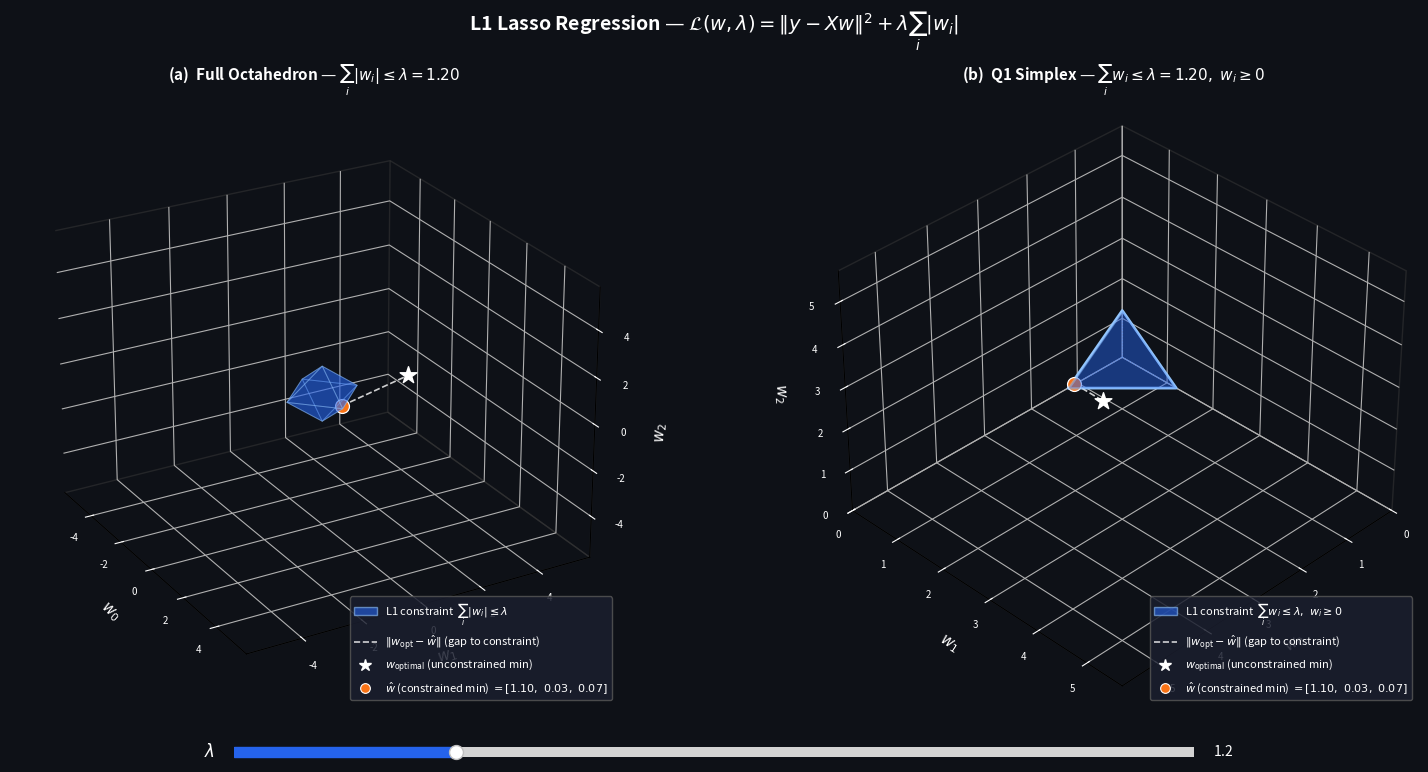

Python code for this plot:
"""
lasso_3d_simplex_gui.py

Side-by-side interactive 3-D viewer for the Lasso (L1) constraint.

  Left panel  — full L1 octahedron  |w0|+|w1|+|w2| ≤ λ
  Right panel — Q1 simplex face only (w0,w1,w2 ≥ 0), camera starts on the
                (1,1,1) ray so the triangular face is seen head-on

  Slider — adjust λ; both panels update simultaneously
  Mouse  — rotate/zoom each panel independently; angles are preserved
"""

import matplotlib.pyplot as plt
from matplotlib.widgets import Slider
from matplotlib.patches import Patch
import numpy as np
from mpl_toolkits.mplot3d import Axes3D          # noqa: F401
from mpl_toolkits.mplot3d.art3d import Poly3DCollection

# ── Loss setup ─────────────────────────────────────────────────────────────────
W_OPT   = np.array([2.1, 1.7, 1.4])
A, B, C = 0.60, 1.00, 0.80
L1_OPT  = float(np.sum(np.abs(W_OPT)))   # = 5.2

def loss(w0, w1, w2):
    return ((w0 - W_OPT[0])**2 / A
          + (w1 - W_OPT[1])**2 / B
          + (w2 - W_OPT[2])**2 / C)

# ── Geometry helpers ───────────────────────────────────────────────────────────
def octa_faces(t):
    v = np.array([
        [ t, 0, 0], [-t, 0, 0],
        [ 0, t, 0], [ 0,-t, 0],
        [ 0, 0, t], [ 0, 0,-t],
    ])
    tris = [[0,2,4],[0,4,3],[0,3,5],[0,5,2],
            [1,4,2],[1,2,5],[1,5,3],[1,3,4]]
    return [[v[i].tolist() for i in tri] for tri in tris]

def simplex_face(t):
    return [[[t, 0, 0], [0, t, 0], [0, 0, t]]]


def constrained_min(t, signs, n=120):
    if L1_OPT <= t:
        return W_OPT.copy(), 0.0
    best_L, best_w = np.inf, np.array([t, 0., 0.])
    for s in signs:
        u = np.linspace(0, t, n);  v = np.linspace(0, t, n)
        U, V = np.meshgrid(u, v);  m = (U + V) <= t
        w0s = s[0]*U[m];  w1s = s[1]*V[m];  w2s = s[2]*(t - U[m] - V[m])
        Ls  = loss(w0s, w1s, w2s);  idx = int(Ls.argmin())
        if Ls[idx] < best_L:
            best_L = Ls[idx]
            best_w = np.array([w0s[idx], w1s[idx], w2s[idx]])
    return best_w, best_L

ALL_SIGNS = [(1,1,1),(1,1,-1),(1,-1,1),(1,-1,-1),
             (-1,1,1),(-1,1,-1),(-1,-1,1),(-1,-1,-1)]
Q1_SIGNS  = [(1, 1, 1)]

# ── Precompute ─────────────────────────────────────────────────────────────────
LAM_MIN, LAM_MAX, LAM_INIT = 0.0, L1_OPT, 1.2
N_PRE     = 120
lam_table = np.linspace(LAM_MIN, LAM_MAX, N_PRE)
cw_full   = np.zeros((N_PRE, 3));  cL_full  = np.zeros(N_PRE)
cw_simp   = np.zeros((N_PRE, 3));  cL_simp  = np.zeros(N_PRE)

print("Precomputing constrained minima…")
for i, lam in enumerate(lam_table):
    cw_full[i], cL_full[i] = constrained_min(lam, ALL_SIGNS)
    cw_simp[i], cL_simp[i] = constrained_min(lam, Q1_SIGNS)
print("Done.")

def lookup(lam, cw_t, cL_t):
    lam = float(np.clip(lam, LAM_MIN, LAM_MAX))
    i   = max(0, min(int(np.searchsorted(lam_table, lam)) - 1, N_PRE - 2))
    f   = (lam - lam_table[i]) / (lam_table[i+1] - lam_table[i])
    return ((1-f)*cw_t[i] + f*cw_t[i+1],
            float((1-f)*cL_t[i] + f*cL_t[i+1]))

# ── Default camera angles ──────────────────────────────────────────────────────
# Full octahedron: classic tilted view
ELEV_OCT, AZIM_OCT = 25.0, -30.0

# Q1 simplex: looking from the (1,1,1) ray toward the origin.
# elevation = arcsin(1/sqrt(3)), azimuth = 45°
ELEV_SIM = float(np.degrees(np.arcsin(1.0 / np.sqrt(3))))   # ≈ 35.26°
AZIM_SIM = 45.0

# ── Figure layout ──────────────────────────────────────────────────────────────
LIM_OCT = max(LAM_MAX, float(W_OPT.max())) + 0.6
LIM_SIM = LAM_MAX + 0.5

fig = plt.figure(figsize=(16, 8))
fig.patch.set_facecolor("#0e1117")

ax_oct = fig.add_axes([-0.06, 0.10, 0.62, 0.76], projection="3d")
ax_sim = fig.add_axes([0.44, 0.10, 0.62, 0.76], projection="3d")
ax_sl  = fig.add_axes([0.20, 0.03, 0.60, 0.025])

fig.suptitle(
    r"L1 Lasso Regression — $\mathcal{L}(w,\lambda)"
    r"= \|y - Xw\|^2 + \lambda\sum_i|w_i|$",
    color="white", fontsize=14, fontweight="bold", y=0.97,
)

ax_oct.view_init(elev=ELEV_OCT, azim=AZIM_OCT)
ax_sim.view_init(elev=ELEV_SIM, azim=AZIM_SIM)

# Slider
slider = Slider(ax_sl, r"  $\lambda$", LAM_MIN, LAM_MAX,
                valinit=LAM_INIT, color="#2563eb", initcolor="none")
slider.label.set_color("white");  slider.label.set_fontsize(12)
slider.valtext.set_color("white")
ax_sl.set_facecolor("#1a1e2e")
for sp in ax_sl.spines.values():
    sp.set_edgecolor("#3a3a3a")

# ── Shared axis styling ────────────────────────────────────────────────────────
def style_ax(ax, lim_lo, lim_hi):
    ax.set_facecolor("#0e1117")
    for pane in [ax.xaxis.pane, ax.yaxis.pane, ax.zaxis.pane]:
        pane.fill = False
        pane.set_edgecolor("#3a3a3a")
    ax.set_xlim(lim_lo, lim_hi)
    ax.set_ylim(lim_lo, lim_hi)
    ax.set_zlim(lim_lo, lim_hi)
    ax.set_xlabel("$w_0$", color="white", labelpad=6, fontsize=11)
    ax.set_ylabel("$w_1$", color="white", labelpad=6, fontsize=11)
    ax.set_zlabel("$w_2$", color="white", labelpad=6, fontsize=11)
    ax.tick_params(colors="white", labelsize=7)

def draw_points(ax, c_w, constraint_label):
    ax.scatter(*W_OPT, color="white", s=160, marker="*", zorder=10)
    ax.scatter(*c_w, color="#f97316", s=100,
               edgecolors="white", linewidths=0.9, zorder=10)
    ax.plot([c_w[0], W_OPT[0]], [c_w[1], W_OPT[1]], [c_w[2], W_OPT[2]],
            color="white", lw=1.2, linestyle="--", alpha=0.80)

    h_blue = Patch(facecolor="#2563eb", edgecolor="#93c5fd",
                   alpha=0.6, label=constraint_label)
    h_line, = ax.plot([], [], [], color="white", lw=1.2, linestyle="--",
                      alpha=0.80, label=r"$\|w_{\mathrm{opt}} - \hat{w}\|$ (gap to constraint)")
    h_opt,  = ax.plot([], [], [], "*", color="white", ms=9,
                      label=r"$w_{\mathrm{optimal}}$ (unconstrained min)")
    h_cw,   = ax.plot([], [], [], "o", color="#f97316", ms=7,
                      markeredgecolor="white", markeredgewidth=0.8,
                      label=rf"$\hat{{w}}$ (constrained min) $= [{c_w[0]:.2f},\ {c_w[1]:.2f},\ {c_w[2]:.2f}]$")
    ax.legend(handles=[h_blue, h_line, h_opt, h_cw],
              fontsize=8, loc="lower right", facecolor="#1a1e2e",
              edgecolor="#555", labelcolor="white", framealpha=0.85)

# ── Redraw ─────────────────────────────────────────────────────────────────────
def redraw(lam):
    # Save each panel's current rotation independently
    elev_o, azim_o = ax_oct.elev, ax_oct.azim
    elev_s, azim_s = ax_sim.elev, ax_sim.azim

    cw_o, cL_o = lookup(lam, cw_full, cL_full)
    cw_s, cL_s = lookup(lam, cw_simp, cL_simp)

    # ── Left: full octahedron ─────────────────────────────────────────────────
    ax_oct.cla()
    style_ax(ax_oct, -LIM_OCT, LIM_OCT)
    if lam > 1e-6:
        ax_oct.add_collection3d(Poly3DCollection(
            octa_faces(lam),
            alpha=0.38, facecolor="#2563eb", edgecolor="#93c5fd", linewidth=0.7,
        ))
    draw_points(ax_oct, cw_o,
                r"L1 constraint  $\sum_i|w_i|\leq\lambda$")
    ax_oct.set_title(
        rf"(a)  Full Octahedron — $\sum_i|w_i| \leq \lambda={lam:.2f}$",
        color="white", fontsize=11, fontweight="bold", pad=-30,
    )
    ax_oct.view_init(elev=elev_o, azim=azim_o)

    # ── Right: Q1 simplex ─────────────────────────────────────────────────────
    ax_sim.cla()
    style_ax(ax_sim, 0.0, LIM_SIM)
    if lam > 1e-6:
        ax_sim.add_collection3d(Poly3DCollection(
            simplex_face(lam),
            alpha=0.48, facecolor="#2563eb", edgecolor="#93c5fd", linewidth=1.8,
        ))
        # Triangle perimeter
        ring = np.array([[lam,0,0],[0,lam,0],[0,0,lam],[lam,0,0]])
        ax_sim.plot(ring[:,0], ring[:,1], ring[:,2], color="#93c5fd", lw=1.8)
        # Dotted spokes to origin
        for pt in [[lam,0,0],[0,lam,0],[0,0,lam]]:
            ax_sim.plot([0,pt[0]],[0,pt[1]],[0,pt[2]],
                        color="#93c5fd", lw=0.8, linestyle=":", alpha=0.55)
    draw_points(ax_sim, cw_s,
                r"L1 constraint  $\sum_i w_i\leq\lambda,\ w_i\geq0$")
    ax_sim.set_title(
        rf"(b)  Q1 Simplex — $\sum_i w_i \leq \lambda={lam:.2f},\ w_i\geq0$",
        color="white", fontsize=11, fontweight="bold", pad=-30,
    )
    ax_sim.view_init(elev=elev_s, azim=azim_s)

    fig.canvas.draw_idle()

slider.on_changed(redraw)
redraw(LAM_INIT)
plt.show()
